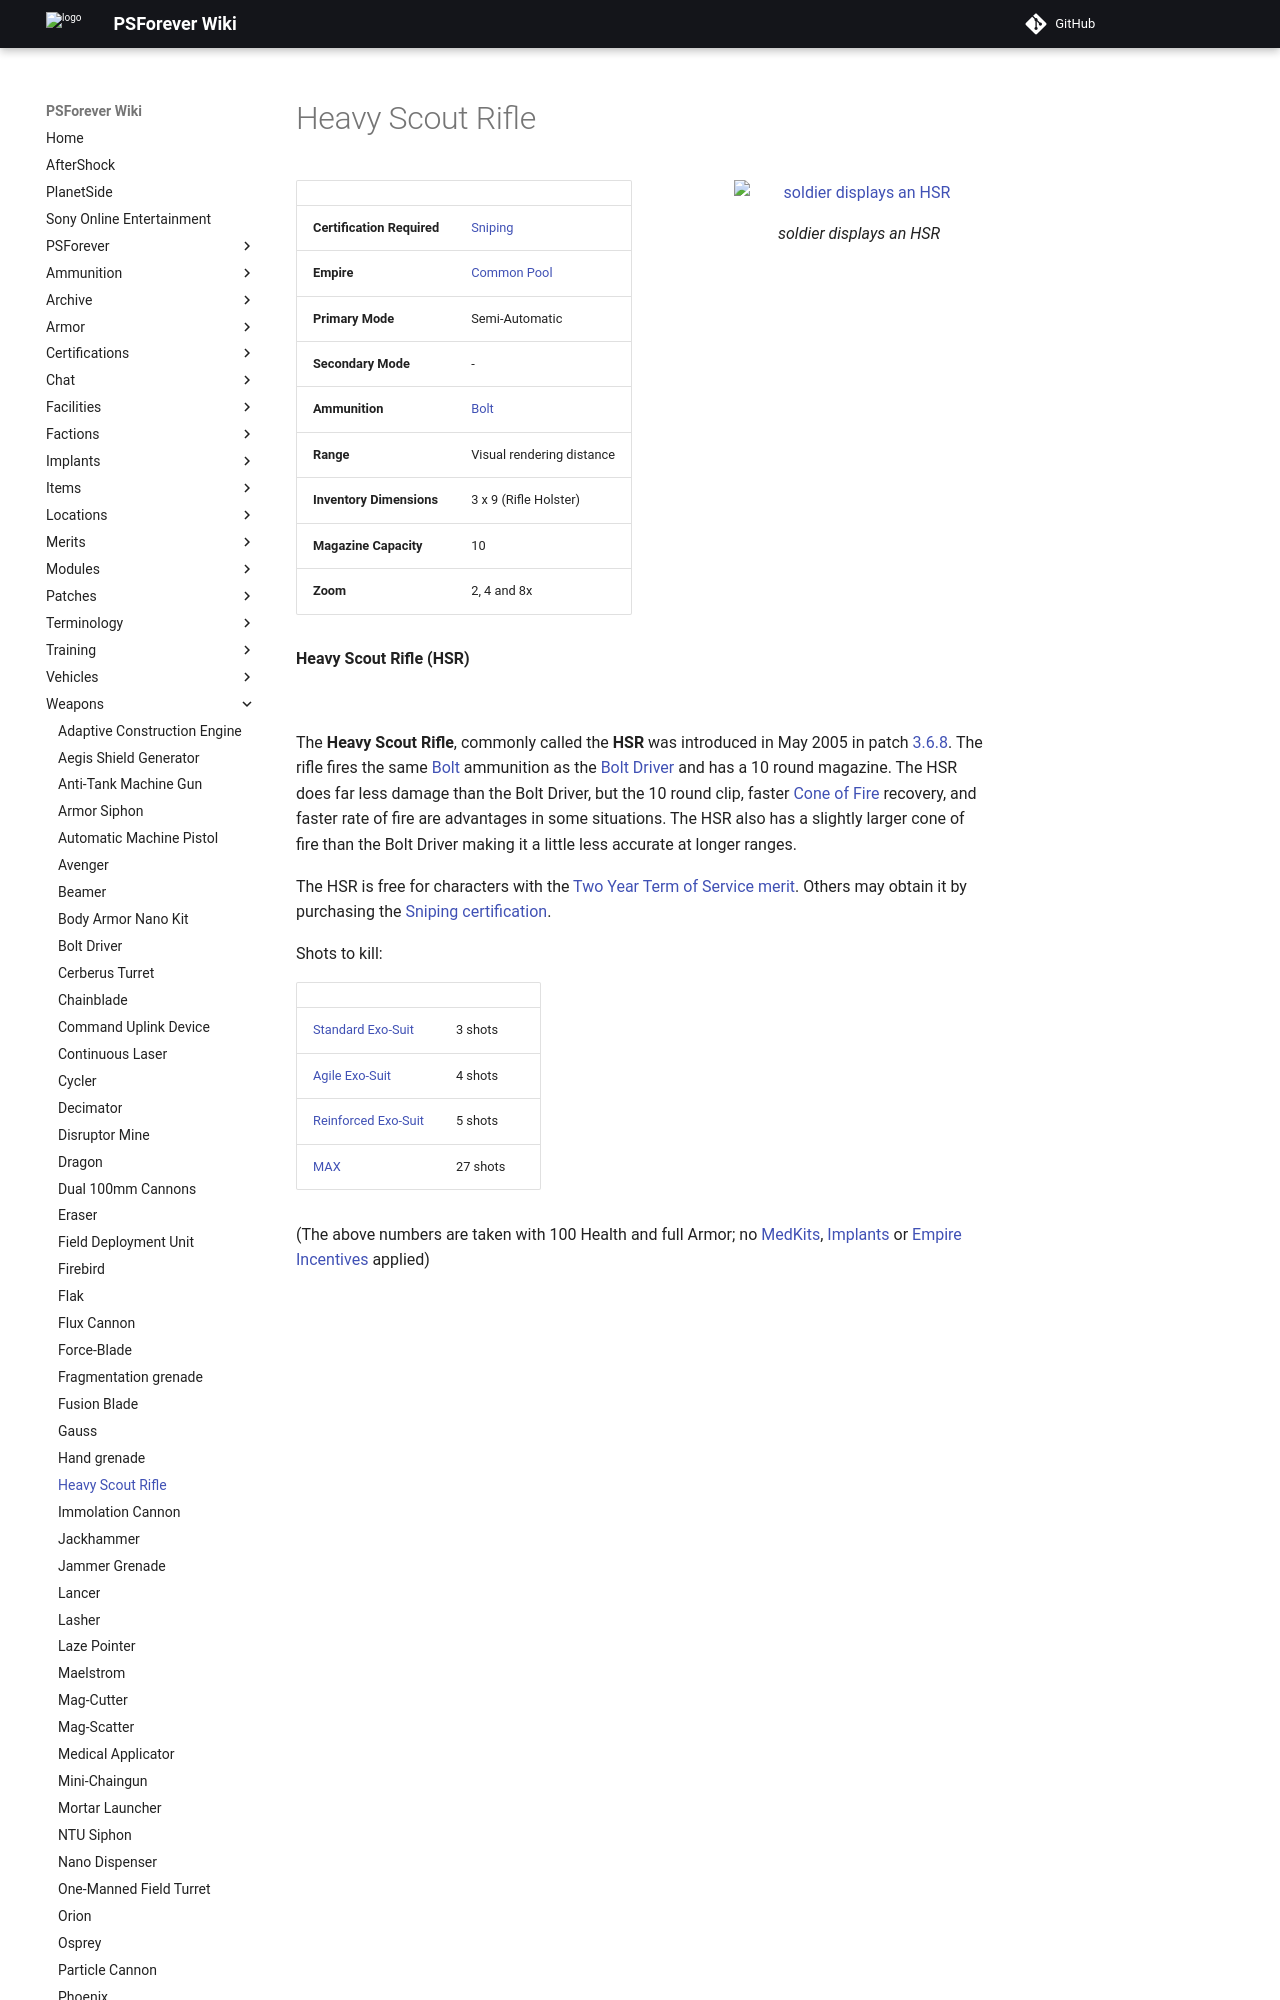

repository: psforever/wiki · page: weapons/Heavy_Scout_Rifle/index.html · generator: mkdocs

# Heavy Scout Rifle

![soldier displays an HSR](../images/HSR.jpg){ class="figure" }

|                            |                                              |
| -------------------------- | -------------------------------------------- |
| **Certification Required** | [Sniping](../certifications/Sniping.md)      |
| **Empire**                 | [Common Pool](../terminology/Common_Pool.md) |
| **Primary Mode**           | Semi-Automatic                               |
| **Secondary Mode**         | \-                                           |
| **Ammunition**             | [Bolt](../ammunition/Bolt.md)                |
| **Range**                  | Visual rendering distance                    |
| **Inventory Dimensions**   | 3 x 9 (Rifle Holster)                        |
| **Magazine Capacity**      | 10                                           |
| **Zoom**                   | 2, 4 and 8x                                  |

**Heavy Scout Rifle (HSR)**

![](../images/HSR-Icon.jpg)

The **Heavy Scout Rifle**, commonly called the **HSR** was introduced in May
2005 in patch [3.6.8](../patches/3.6.8.md). The rifle fires the same
[Bolt](../ammunition/Bolt.md) ammunition as the [Bolt Driver](Bolt_Driver.md)
and has a 10 round magazine. The HSR does far less damage than the Bolt Driver,
but the 10 round clip, faster [Cone of Fire](../terminology/Cone_of_fire.md)
recovery, and faster rate of fire are advantages in some situations. The HSR
also has a slightly larger cone of fire than the Bolt Driver making it a little
less accurate at longer ranges.
